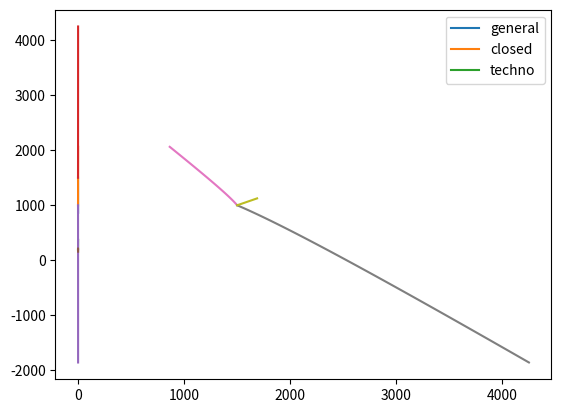

Recreate this plot in Python.
import numpy as np
import matplotlib.pyplot as plt
from scipy.integrate import solve_ivp

A11 = np.array([[0.5, 0.2],
                [0.1, 0.4]])
A12 = np.array([[0.2, 0.1]]).T
A21 = np.array([[0.2, 0.2]])
A22 = np.array([0.5])

B1 = np.array([[0.8, 0.3], [1.0, 0.9]])
B2 = np.array([[0.3, 0]]).T

x1_0 = np.array([[1500, 1000]]).T


def c1(t): return np.array([500, 200]) * np.exp(0.1 * t)


c2 = 400

bounds = [0, 0.7]
t = np.linspace(*bounds, 100)

A22_neg_inv = np.linalg.inv(np.eye(1) - A22)
A1 = A11 + A12 @ A22_neg_inv @ A21
B = B1 + B2 @ A22_neg_inv @ A21


def c(t):
    return c1(t) - np.dot(A22_neg_inv.T, A12.T).reshape(A12.shape[0]) * c2


# general

B_inv = np.linalg.inv(B)
A1_neg_inv = np.linalg.inv(np.eye(A1.shape[0]) - A1)


def x_der(t, x):
    return B_inv @ x - B_inv @ A1 @ x - B_inv @ c(t)


x1 = solve_ivp(x_der, bounds, x1_0.reshape(2), t_eval=t).y
x2 = A22_neg_inv @ (A21 @ x1 - c2)

plt.plot(t, x1[0], t, x1[1], t, x2[0])
plt.legend(['x1_0', 'x1_1', 'x2'])
plt.show()


# closed

def y_der(t, y):
    return (np.eye(A1.shape[0]) - A1) @ B_inv @ y


y1 = solve_ivp(y_der, bounds, x1_0.reshape(2), t_eval=t).y
y2 = A22_neg_inv @ (A21 @ y1 - c2)

plt.plot(t, y1[0], t, y1[1], t, y2[0])
plt.legend(['y1_0', 'y1_1', 'y2'])
plt.show()

# tech growth factor

eigen_values, _ = np.linalg.eig(A1_neg_inv @ B)
tech_growth = 1.0 / np.max(eigen_values)
print('Technology growth factor: {:.2f}'.format(tech_growth))

st = np.exp(tech_growth * t)

plt.plot(x1[0], x1[1])
plt.plot(y1[0], y1[1])
plt.plot(st * 1500, st * 1000)
plt.legend(['general', 'closed', 'techno'])
plt.show()
